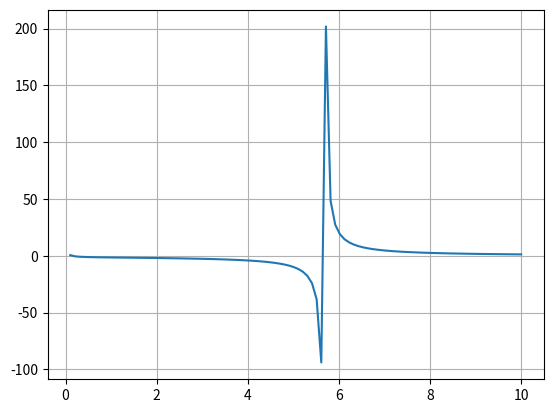

Here is the Python script that generated this plot:
from scipy.stats import chi2,norm
import numpy as np
import matplotlib.pyplot as plt


a = .8427
b = -3.9455
c = 1.2018
d = 6.772
z = 1.645
s = 1.982
yl = 19
yb = 23





def n(a,b,x):
    return (x**2-1)/(a*x**2-a*x+b*x) - ((yb-yl)/s/z)**2


nnn = np.linspace(0,10,99)
print(n(a,b,nnn),nnn)
plt.plot(nnn,n(a,b,nnn))
plt.grid()
plt.show()
plt.savefig('test.png')

    
